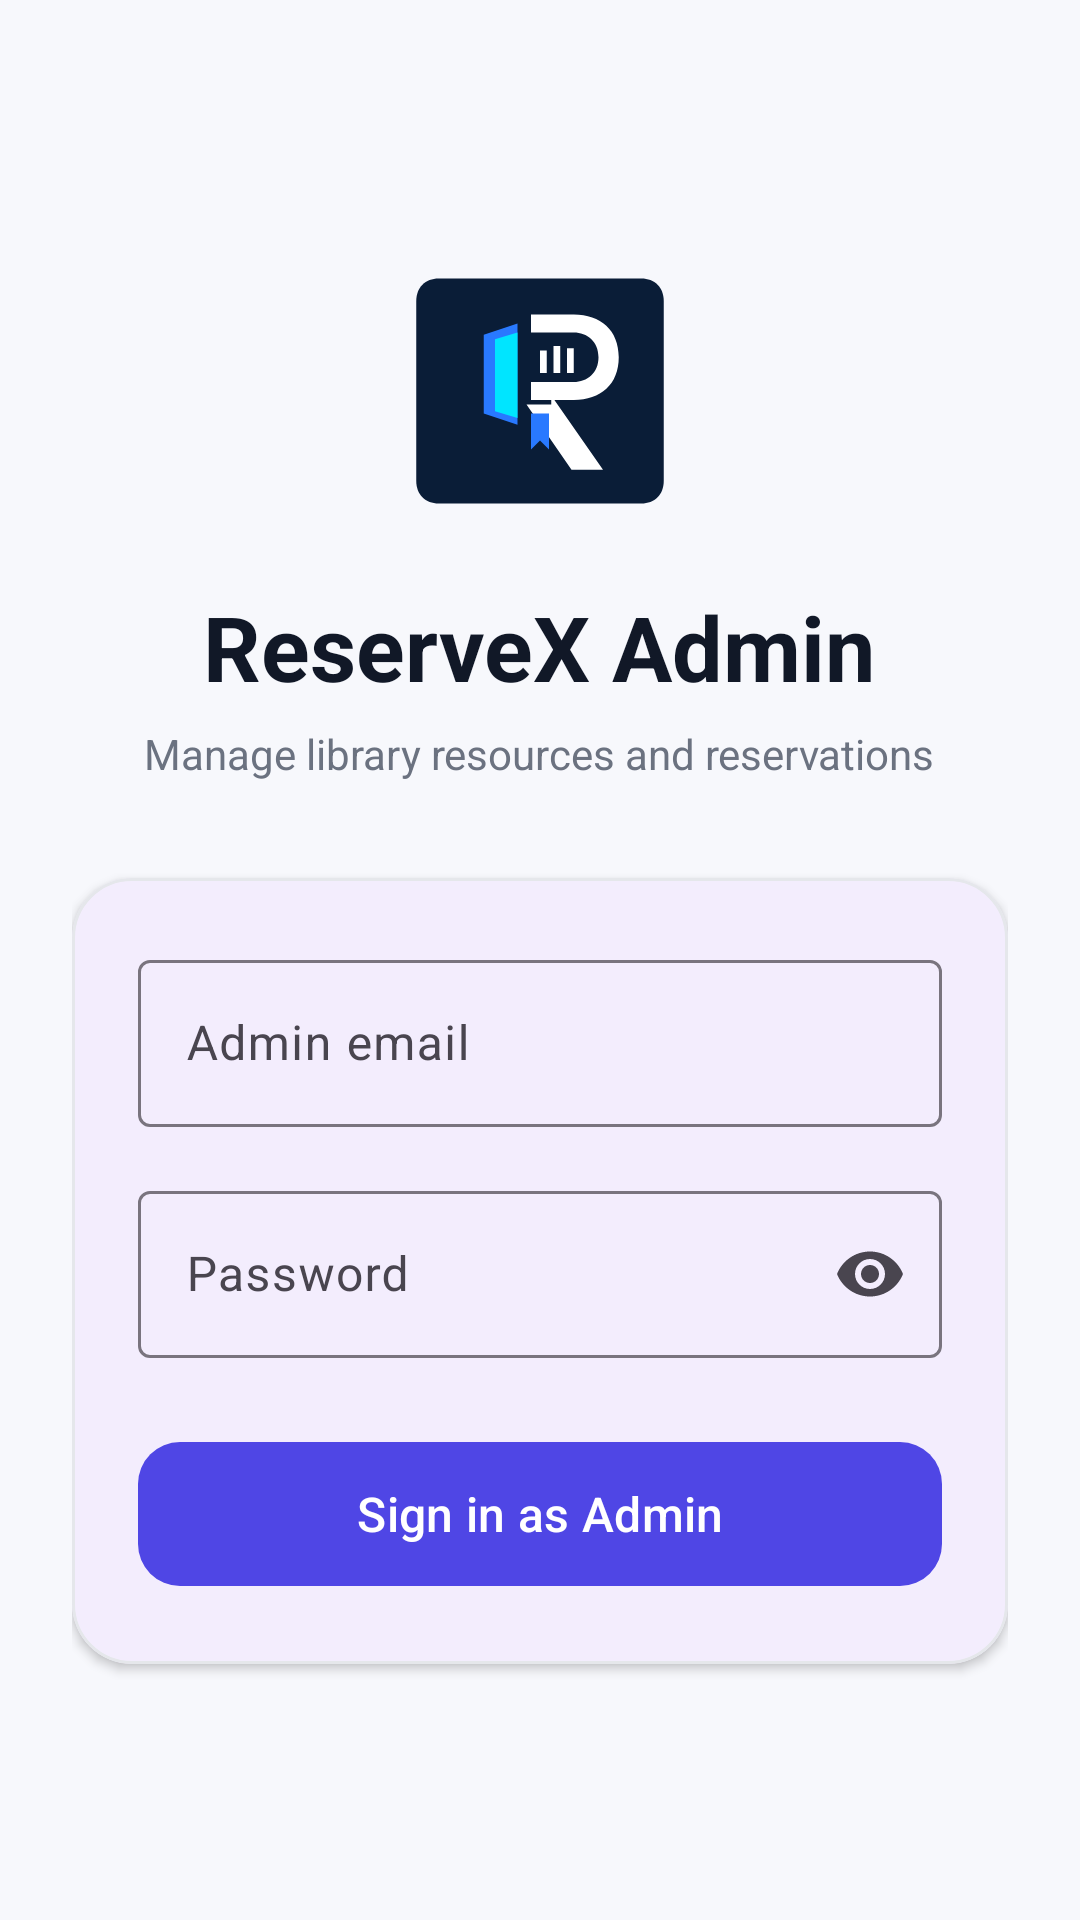

This screen was rendered from an Android layout file. Write that file and the resources it references.
<!-- AndroidManifest.xml: application theme Theme.LibReserve -->
<!-- res/layout/activity_admin_login.xml -->
<?xml version="1.0" encoding="utf-8"?>
<ScrollView
    xmlns:android="http://schemas.android.com/apk/res/android"
    xmlns:app="http://schemas.android.com/apk/res-auto"
    android:layout_width="match_parent"
    android:layout_height="match_parent"
    android:background="@color/admin_background"
    android:fillViewport="true">

    <LinearLayout
        android:layout_width="match_parent"
        android:layout_height="match_parent"
        android:orientation="vertical"
        android:gravity="center"
        android:padding="24dp">

        <ImageView
            android:layout_width="90dp"
            android:layout_height="90dp"
            android:src="@drawable/ic_app_logo"
            android:contentDescription="ReserveX logo"
            android:layout_marginBottom="20dp"/>

        <TextView
            android:layout_width="wrap_content"
            android:layout_height="wrap_content"
            android:text="ReserveX Admin"
            android:textColor="@color/admin_text_primary"
            android:textSize="30sp"
            android:textStyle="bold"/>

        <TextView
            android:layout_width="wrap_content"
            android:layout_height="wrap_content"
            android:text="Manage library resources and reservations"
            android:textColor="@color/admin_text_secondary"
            android:textSize="14sp"
            android:layout_marginTop="6dp"
            android:layout_marginBottom="32dp"/>

        <com.google.android.material.card.MaterialCardView
            android:layout_width="match_parent"
            android:layout_height="wrap_content"
            app:cardCornerRadius="20dp"
            app:cardElevation="2dp"
            app:strokeColor="#E5E7EB"
            app:strokeWidth="1dp">

            <LinearLayout
                android:layout_width="match_parent"
                android:layout_height="wrap_content"
                android:orientation="vertical"
                android:padding="22dp">

                <com.google.android.material.textfield.TextInputLayout
                    android:layout_width="match_parent"
                    android:layout_height="wrap_content"
                    android:hint="Admin email"
                    app:boxBackgroundMode="outline">

                    <com.google.android.material.textfield.TextInputEditText
                        android:id="@+id/etAdminEmail"
                        android:layout_width="match_parent"
                        android:layout_height="wrap_content"
                        android:inputType="textEmailAddress"/>

                </com.google.android.material.textfield.TextInputLayout>

                <com.google.android.material.textfield.TextInputLayout
                    android:layout_width="match_parent"
                    android:layout_height="wrap_content"
                    android:layout_marginTop="16dp"
                    android:hint="Password"
                    app:boxBackgroundMode="outline"
                    app:endIconMode="password_toggle">

                    <com.google.android.material.textfield.TextInputEditText
                        android:id="@+id/etAdminPassword"
                        android:layout_width="match_parent"
                        android:layout_height="wrap_content"
                        android:inputType="textPassword"/>

                </com.google.android.material.textfield.TextInputLayout>

                <com.google.android.material.button.MaterialButton
                    android:id="@+id/btnAdminLogin"
                    android:layout_width="match_parent"
                    android:layout_height="56dp"
                    android:layout_marginTop="24dp"
                    android:text="Sign in as Admin"
                    android:textAllCaps="false"
                    android:textSize="16sp"
                    app:cornerRadius="14dp"
                    app:backgroundTint="@color/admin_primary"/>

                <ProgressBar
                    android:id="@+id/progressLogin"
                    android:layout_width="32dp"
                    android:layout_height="32dp"
                    android:layout_gravity="center"
                    android:layout_marginTop="16dp"
                    android:visibility="gone"/>

            </LinearLayout>

        </com.google.android.material.card.MaterialCardView>

    </LinearLayout>

</ScrollView>
<!-- resources referenced by this layout -->
<resources>
  <color name="admin_background">#F7F8FC</color>
  <color name="admin_primary">#4F46E5</color>
  <color name="admin_text_primary">#111827</color>
  <color name="admin_text_secondary">#6B7280</color>
  <!-- drawable ic_app_logo (drawable) -->
  <vector xmlns:android="http://schemas.android.com/apk/res/android"
      android:width="120dp"
      android:height="120dp"
      android:viewportWidth="120"
      android:viewportHeight="120">
  
      
      <path
          android:fillColor="#0A1D37"
          android:pathData="M15,10 H105 C111,10 115,14 115,20 V100 C115,106 111,110 105,110 H15 C9,110 5,106 5,100 V20 C5,14 9,10 15,10 Z" />
  
      
      <path
          android:fillColor="#2979FF"
          android:pathData="M35,35 L50,30 V75 L35,70 Z" />
      <path
          android:fillColor="#00E5FF"
          android:pathData="M40,37 L50,34 V72 L40,69 Z" />
  
      
      <path
          android:fillColor="#FFFFFF"
          android:pathData="M46,26 H75 C87,26 95,33 95,45 C95,57 87,64 75,64 H56 V26 Z M56,34 V56 H75 C81,56 86,52 86,45 C86,38 81,34 75,34 Z" />
  
      <path
          android:fillColor="#FFFFFF"
          android:pathData="M65,62 L88,95 H74 L54,66 H65 Z" />
  
      
      <path
          android:fillColor="#FFFFFF"
          android:pathData="M60,42 H63 V52 H60 Z" />
      <path
          android:fillColor="#FFFFFF"
          android:pathData="M66,40 H69 V52 H66 Z" />
      <path
          android:fillColor="#FFFFFF"
          android:pathData="M72,41 H75 V52 H72 Z" />
  
      
      <path
          android:fillColor="#2979FF"
          android:pathData="M56,70 H64 V86 L60,82 L56,86 Z" />
  
  </vector>
  <style name="Theme.LibReserve" parent="Theme.Material3.Light.NoActionBar">
          <item name="colorPrimary">@color/colorPrimary</item>
          <item name="colorPrimaryDark">@color/colorPrimaryDark</item>
          <item name="colorAccent">@color/colorAccent</item>
          <item name="android:windowBackground">@color/colorBackground</item>
          <item name="colorSurface">@color/colorSurface</item>
      </style>
  <color name="colorPrimary">#6200EA</color>
  <color name="colorPrimaryDark">#3700B3</color>
  <color name="colorAccent">#00E5FF</color>
  <color name="colorBackground">#F4F5FB</color>
  <color name="colorSurface">#FFFFFF</color>
</resources>
